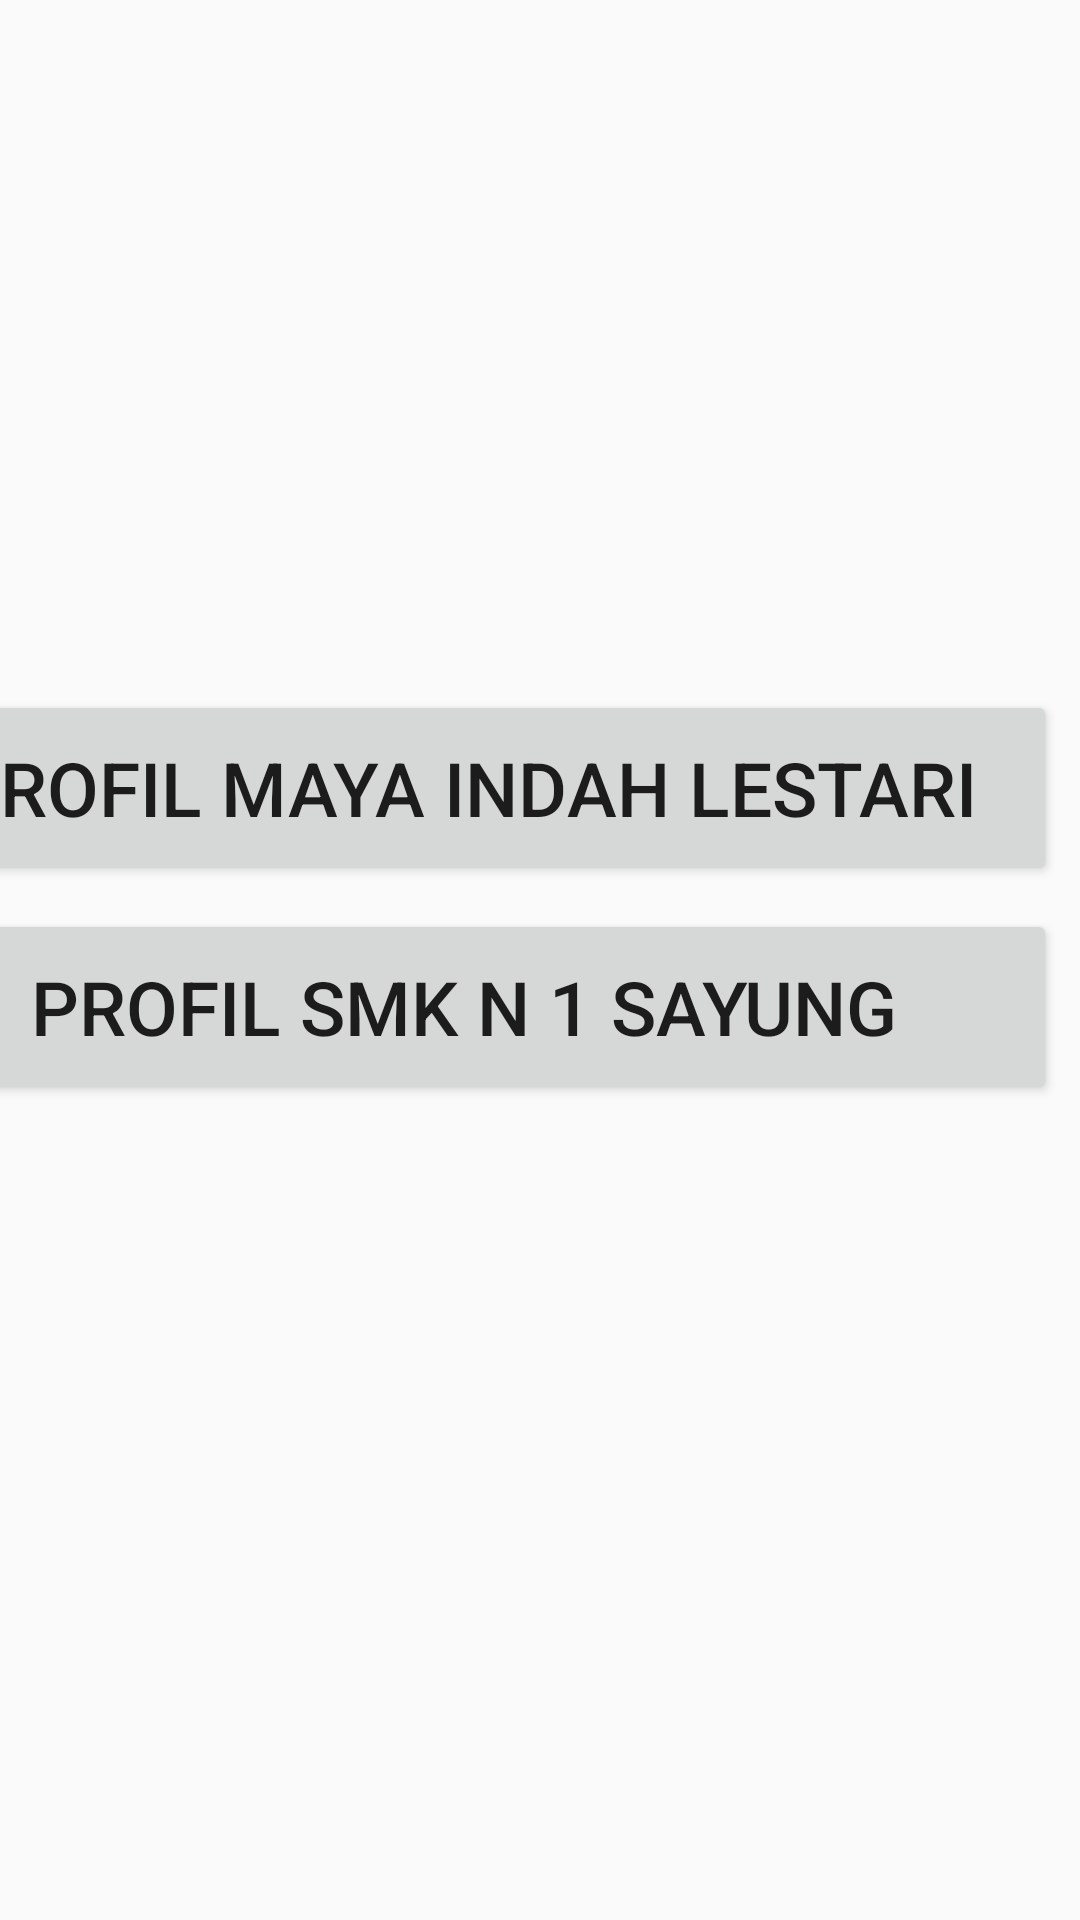

This screen was rendered from an Android layout file. Write that file and the resources it references.
<!-- AndroidManifest.xml: application theme Theme.Maya_Jobshett12_new -->
<!-- res/layout/activity_main.xml -->
<?xml version="1.0" encoding="utf-8"?>
<android.support.constraint.ConstraintLayout xmlns:android="http://schemas.android.com/apk/res/android"
    xmlns:app="http://schemas.android.com/apk/res-auto"
    xmlns:tools="http://schemas.android.com/tools"
    android:layout_width="match_parent"
    android:layout_height="match_parent"
    tools:context=".MainActivity">


    <Button
        android:id="@+id/button"
        android:layout_width="395dp"
        android:layout_height="65dp"
        android:layout_marginEnd="8dp"
        android:text="Profil Maya Indah Lestari"
        android:textSize="25dp"
        app:layout_constraintBottom_toBottomOf="parent"
        app:layout_constraintEnd_toEndOf="parent"
        app:layout_constraintTop_toTopOf="parent"
        app:layout_constraintVertical_bias="0.4" />

    <Button
        android:id="@+id/button2"
        android:layout_width="395dp"
        android:layout_height="65dp"
        android:layout_marginEnd="8dp"
        android:text="Profil SMK N 1 SAYUNG"
        android:textSize="25dp"
        app:layout_constraintBottom_toBottomOf="parent"
        app:layout_constraintEnd_toEndOf="parent"
        app:layout_constraintTop_toTopOf="parent"
        app:layout_constraintVertical_bias="0.527" />

</android.support.constraint.ConstraintLayout>
<!-- resources referenced by this layout -->
<resources>
  <style name="Theme.Maya_Jobshett12_new" parent="Theme.AppCompat.Light.DarkActionBar">
          
          <item name="colorPrimary">@color/purple_500</item>
          <item name="colorPrimaryDark">@color/purple_700</item>
          <item name="colorAccent">@color/teal_200</item>
          
      </style>
  <!-- not gathered from this repository: default colours our renderer supplied (Android Studio template values) -->
  <color name="purple_500">#FF6200EE</color>
  <color name="purple_700">#FF3700B3</color>
  <color name="teal_200">#FF03DAC5</color>
</resources>
